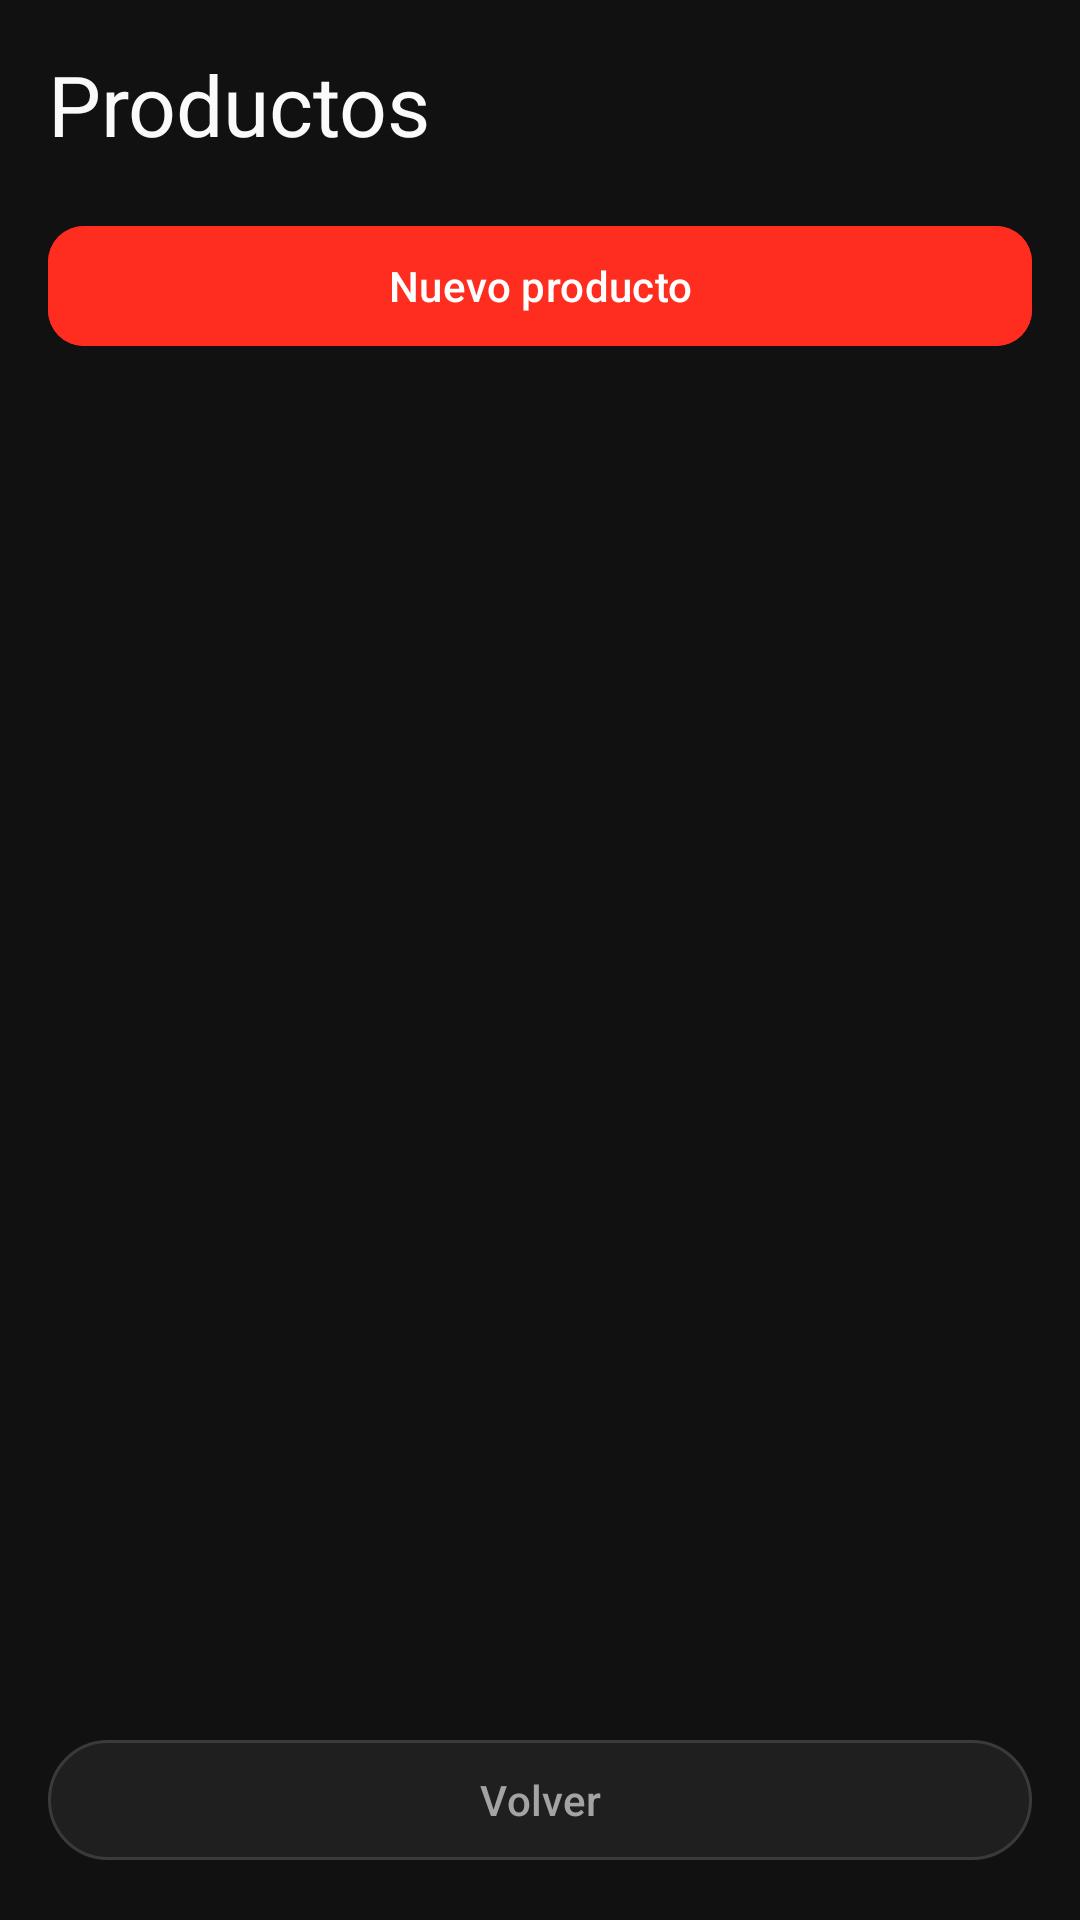

Android layout source for this screen:
<!-- AndroidManifest.xml: application theme Theme.Proyecto_Android_inventarios -->
<!-- res/layout/activity_productos.xml -->
<?xml version="1.0" encoding="utf-8"?>
<androidx.constraintlayout.widget.ConstraintLayout xmlns:android="http://schemas.android.com/apk/res/android"
    xmlns:app="http://schemas.android.com/apk/res-auto"
    xmlns:tools="http://schemas.android.com/tools"
    android:layout_width="match_parent"
    android:layout_height="match_parent"
    android:background="@color/app_bg"
    android:padding="16dp"
    tools:context=".ProductosActivity">

    <TextView
        android:id="@+id/textTituloProductos"
        android:layout_width="0dp"
        android:layout_height="wrap_content"
        android:text="Productos"
        android:textAppearance="@style/TextAppearance.Material3.HeadlineMedium"
        android:textColor="@color/app_text_primary"
        app:layout_constraintEnd_toEndOf="parent"
        app:layout_constraintStart_toStartOf="parent"
        app:layout_constraintTop_toTopOf="parent" />

    <com.google.android.material.button.MaterialButton
        android:id="@+id/buttonNuevoProducto"
        android:layout_width="0dp"
        android:layout_height="wrap_content"
        android:layout_marginTop="18dp"
        android:backgroundTint="@color/app_accent"
        android:text="Nuevo producto"
        android:textAllCaps="false"
        android:textColor="@color/white"
        app:cornerRadius="12dp"
        app:layout_constraintEnd_toEndOf="parent"
        app:layout_constraintStart_toStartOf="parent"
        app:layout_constraintTop_toBottomOf="@id/textTituloProductos" />

    <ProgressBar
        android:id="@+id/progressProductos"
        android:layout_width="wrap_content"
        android:layout_height="wrap_content"
        android:layout_marginTop="16dp"
        android:visibility="gone"
        app:layout_constraintEnd_toEndOf="parent"
        app:layout_constraintStart_toStartOf="parent"
        app:layout_constraintTop_toBottomOf="@id/buttonNuevoProducto"
        tools:visibility="visible" />

    <TextView
        android:id="@+id/textListaVacia"
        android:layout_width="0dp"
        android:layout_height="wrap_content"
        android:layout_marginTop="20dp"
        android:text="No hay productos activos."
        android:textAppearance="@style/TextAppearance.Material3.BodyLarge"
        android:textColor="@color/app_text_secondary"
        android:visibility="gone"
        app:layout_constraintEnd_toEndOf="parent"
        app:layout_constraintStart_toStartOf="parent"
        app:layout_constraintTop_toBottomOf="@id/buttonNuevoProducto"
        tools:visibility="visible" />

    <ScrollView
        android:id="@+id/scrollProductos"
        android:layout_width="0dp"
        android:layout_height="0dp"
        android:layout_marginTop="12dp"
        app:layout_constraintBottom_toTopOf="@id/buttonVolver"
        app:layout_constraintEnd_toEndOf="parent"
        app:layout_constraintStart_toStartOf="parent"
        app:layout_constraintTop_toBottomOf="@id/progressProductos">

        <LinearLayout
            android:id="@+id/contenedorProductos"
            android:layout_width="match_parent"
            android:layout_height="wrap_content"
            android:orientation="vertical" />

    </ScrollView>

    <com.google.android.material.button.MaterialButton
        android:id="@+id/buttonVolver"
        style="@style/Widget.Material3.Button.OutlinedButton"
        android:layout_width="0dp"
        android:layout_height="wrap_content"
        android:layout_marginTop="12dp"
        android:backgroundTint="@color/app_surface_elevated"
        android:text="Volver"
        android:textAllCaps="false"
        android:textColor="@color/app_text_secondary"
        app:layout_constraintBottom_toBottomOf="parent"
        app:layout_constraintEnd_toEndOf="parent"
        app:layout_constraintStart_toStartOf="parent" />

</androidx.constraintlayout.widget.ConstraintLayout>
<!-- resources referenced by this layout -->
<resources>
  <color name="app_accent">#FF2D1F</color>
  <color name="app_bg">#111111</color>
  <color name="app_surface_elevated">#1F1F1F</color>
  <color name="app_text_primary">#FAFAFA</color>
  <color name="app_text_secondary">#A3A3A3</color>
  <color name="white">#FFFFFFFF</color>
  <style name="Theme.Proyecto_Android_inventarios" parent="Base.Theme.Proyecto_Android_inventarios" />
  <style name="Base.Theme.Proyecto_Android_inventarios" parent="Theme.Material3.DayNight.NoActionBar">
          <item name="android:windowBackground">@color/app_bg</item>
          <item name="android:statusBarColor">@color/app_bg</item>
          <item name="android:navigationBarColor">@color/app_bg</item>
          <item name="android:windowLightStatusBar">false</item>
          <item name="android:windowLightNavigationBar">false</item>
          <item name="colorPrimary">@color/app_accent</item>
          <item name="colorOnPrimary">@color/white</item>
          <item name="colorSurface">@color/app_surface</item>
          <item name="colorSurfaceVariant">@color/app_surface_elevated</item>
          <item name="colorOnSurface">@color/app_text_primary</item>
          <item name="colorOutline">@color/app_border_strong</item>
      </style>
  <color name="app_surface">#1A1A1A</color>
  <color name="app_border_strong">#1FFFFFFF</color>
</resources>
